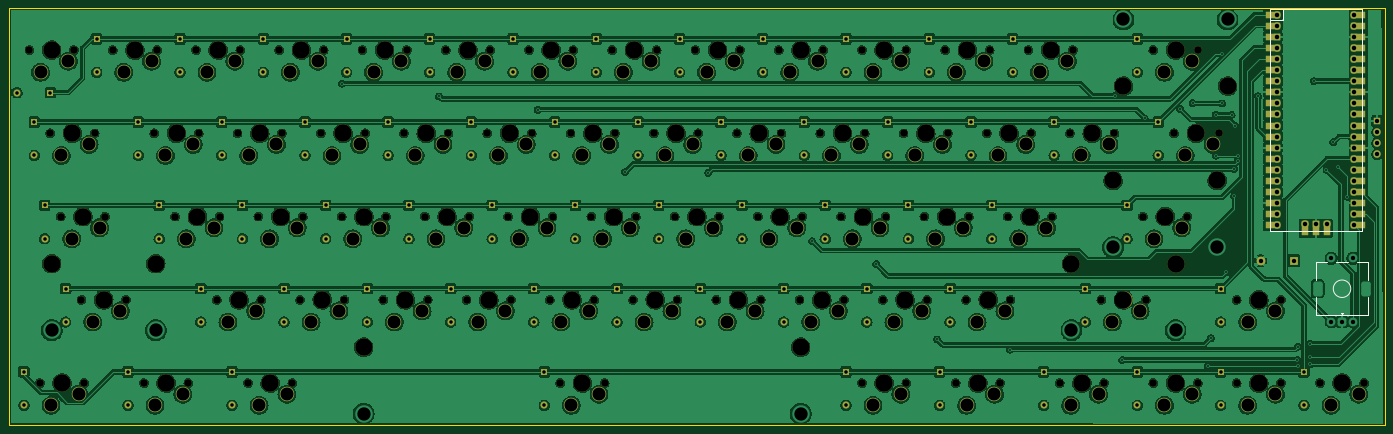
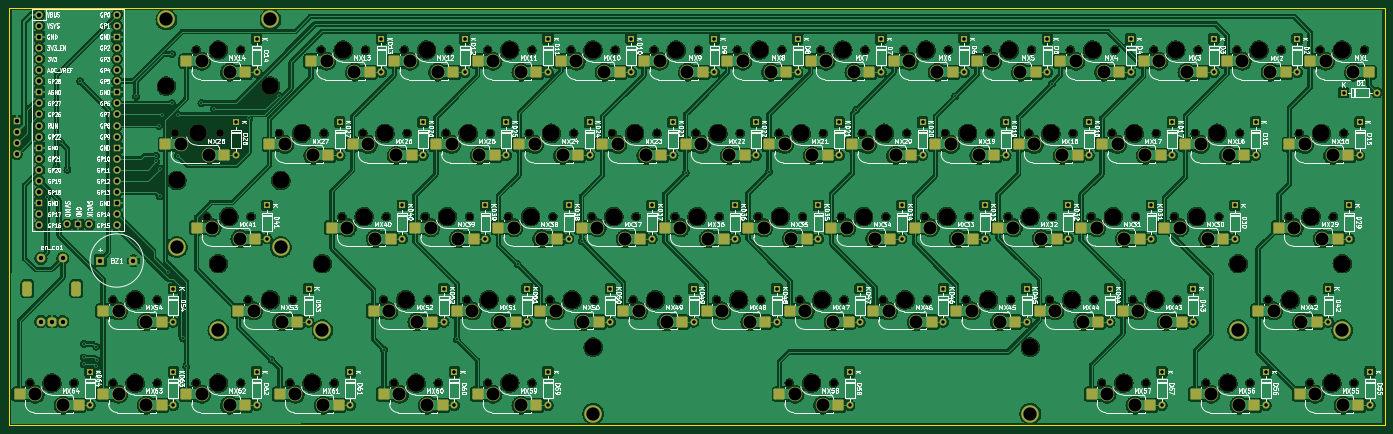
Circuit board: 11 layer files. Board 315.0 x 95.5 mm.
- bottom_copper: pcb-B_Cu.gbr (1040455 bytes)
- bottom_mask: pcb-B_Mask.gbr (23644 bytes)
- paste: pcb-B_Paste.gbr (5619 bytes)
- bottom_silk: pcb-B_Silkscreen.gbr (384880 bytes)
- outline: pcb-Edge_Cuts.gbr (676 bytes)
- top_copper: pcb-F_Cu.gbr (921133 bytes)
- top_mask: pcb-F_Mask.gbr (19750 bytes)
- paste: pcb-F_Paste.gbr (446 bytes)
- top_silk: pcb-F_Silkscreen.gbr (1484 bytes)
- drill: pcb-NPTH.drl (3692 bytes)
- drill: pcb-PTH.drl (6690 bytes)

=== bottom_copper: pcb-B_Cu.gbr (1040455 bytes, source omitted) ===
=== bottom_mask: pcb-B_Mask.gbr (23644 bytes, source omitted) ===
=== paste: pcb-B_Paste.gbr ===
%TF.GenerationSoftware,KiCad,Pcbnew,7.0.8*%
%TF.CreationDate,2024-01-28T12:44:37+07:00*%
%TF.ProjectId,pcb,7063622e-6b69-4636-9164-5f7063625858,rev?*%
%TF.SameCoordinates,Original*%
%TF.FileFunction,Paste,Bot*%
%TF.FilePolarity,Positive*%
%FSLAX46Y46*%
G04 Gerber Fmt 4.6, Leading zero omitted, Abs format (unit mm)*
G04 Created by KiCad (PCBNEW 7.0.8) date 2024-01-28 12:44:37*
%MOMM*%
%LPD*%
G01*
G04 APERTURE LIST*
G04 Aperture macros list*
%AMRoundRect*
0 Rectangle with rounded corners*
0 $1 Rounding radius*
0 $2 $3 $4 $5 $6 $7 $8 $9 X,Y pos of 4 corners*
0 Add a 4 corners polygon primitive as box body*
4,1,4,$2,$3,$4,$5,$6,$7,$8,$9,$2,$3,0*
0 Add four circle primitives for the rounded corners*
1,1,$1+$1,$2,$3*
1,1,$1+$1,$4,$5*
1,1,$1+$1,$6,$7*
1,1,$1+$1,$8,$9*
0 Add four rect primitives between the rounded corners*
20,1,$1+$1,$2,$3,$4,$5,0*
20,1,$1+$1,$4,$5,$6,$7,0*
20,1,$1+$1,$6,$7,$8,$9,0*
20,1,$1+$1,$8,$9,$2,$3,0*%
G04 Aperture macros list end*
%ADD10RoundRect,0.250000X-1.025000X-1.000000X1.025000X-1.000000X1.025000X1.000000X-1.025000X1.000000X0*%
G04 APERTURE END LIST*
D10*
%TO.C,MX14*%
X330737500Y-110230000D03*
X317287500Y-112770000D03*
%TD*%
%TO.C,MX39*%
X278350000Y-148330000D03*
X264900000Y-150870000D03*
%TD*%
%TO.C,MX56*%
X99756250Y-186430000D03*
X86306250Y-188970000D03*
%TD*%
%TO.C,MX46*%
X173575000Y-167380000D03*
X160125000Y-169920000D03*
%TD*%
%TO.C,MX24*%
X254537500Y-129280000D03*
X241087500Y-131820000D03*
%TD*%
%TO.C,MX17*%
X121187500Y-129280000D03*
X107737500Y-131820000D03*
%TD*%
%TO.C,MX11*%
X264062500Y-110230000D03*
X250612500Y-112770000D03*
%TD*%
%TO.C,MX12*%
X283112500Y-110230000D03*
X269662500Y-112770000D03*
%TD*%
%TO.C,MX64*%
X368837500Y-186430000D03*
X355387500Y-188970000D03*
%TD*%
%TO.C,MX15*%
X78325000Y-129280000D03*
X64875000Y-131820000D03*
%TD*%
%TO.C,MX45*%
X154525000Y-167380000D03*
X141075000Y-169920000D03*
%TD*%
%TO.C,MX26*%
X292637500Y-129280000D03*
X279187500Y-131820000D03*
%TD*%
%TO.C,MX29*%
X80706250Y-148330000D03*
X67256250Y-150870000D03*
%TD*%
%TO.C,MX34*%
X183100000Y-148330000D03*
X169650000Y-150870000D03*
%TD*%
%TO.C,MX49*%
X230725000Y-167380000D03*
X217275000Y-169920000D03*
%TD*%
%TO.C,MX28*%
X335500000Y-129280000D03*
X322050000Y-131820000D03*
%TD*%
%TO.C,MX23*%
X235487500Y-129280000D03*
X222037500Y-131820000D03*
%TD*%
%TO.C,MX37*%
X240250000Y-148330000D03*
X226800000Y-150870000D03*
%TD*%
%TO.C,MX16*%
X102137500Y-129280000D03*
X88687500Y-131820000D03*
%TD*%
%TO.C,MX42*%
X85468750Y-167380000D03*
X72018750Y-169920000D03*
%TD*%
%TO.C,MX5*%
X149762500Y-110230000D03*
X136312500Y-112770000D03*
%TD*%
%TO.C,MX60*%
X285493750Y-186430000D03*
X272043750Y-188970000D03*
%TD*%
%TO.C,MX13*%
X302162500Y-110230000D03*
X288712500Y-112770000D03*
%TD*%
%TO.C,MX21*%
X197387500Y-129280000D03*
X183937500Y-131820000D03*
%TD*%
%TO.C,MX22*%
X216437500Y-129280000D03*
X202987500Y-131820000D03*
%TD*%
%TO.C,MX38*%
X259300000Y-148330000D03*
X245850000Y-150870000D03*
%TD*%
%TO.C,MX63*%
X349787500Y-186430000D03*
X336337500Y-188970000D03*
%TD*%
%TO.C,MX27*%
X311687500Y-129280000D03*
X298237500Y-131820000D03*
%TD*%
%TO.C,MX57*%
X123568750Y-186430000D03*
X110118750Y-188970000D03*
%TD*%
%TO.C,MX3*%
X111662500Y-110230000D03*
X98212500Y-112770000D03*
%TD*%
%TO.C,MX18*%
X140237500Y-129280000D03*
X126787500Y-131820000D03*
%TD*%
%TO.C,MX6*%
X168812500Y-110230000D03*
X155362500Y-112770000D03*
%TD*%
%TO.C,MX44*%
X135475000Y-167380000D03*
X122025000Y-169920000D03*
%TD*%
%TO.C,MX10*%
X245012500Y-110230000D03*
X231562500Y-112770000D03*
%TD*%
%TO.C,MX40*%
X297400000Y-148330000D03*
X283950000Y-150870000D03*
%TD*%
%TO.C,MX41*%
X328356250Y-148330000D03*
X314906250Y-150870000D03*
%TD*%
%TO.C,MX54*%
X349787500Y-167380000D03*
X336337500Y-169920000D03*
%TD*%
%TO.C,MX2*%
X92612500Y-110230000D03*
X79162500Y-112770000D03*
%TD*%
%TO.C,MX7*%
X187862500Y-110230000D03*
X174412500Y-112770000D03*
%TD*%
%TO.C,MX9*%
X225962500Y-110230000D03*
X212512500Y-112770000D03*
%TD*%
%TO.C,MX35*%
X202150000Y-148330000D03*
X188700000Y-150870000D03*
%TD*%
%TO.C,MX31*%
X125950000Y-148330000D03*
X112500000Y-150870000D03*
%TD*%
%TO.C,MX58*%
X195006250Y-186430000D03*
X181556250Y-188970000D03*
%TD*%
%TO.C,MX53*%
X318831250Y-167380000D03*
X305381250Y-169920000D03*
%TD*%
%TO.C,MX20*%
X178337500Y-129280000D03*
X164887500Y-131820000D03*
%TD*%
%TO.C,MX32*%
X145000000Y-148330000D03*
X131550000Y-150870000D03*
%TD*%
%TO.C,MX19*%
X159287500Y-129280000D03*
X145837500Y-131820000D03*
%TD*%
%TO.C,MX50*%
X249775000Y-167380000D03*
X236325000Y-169920000D03*
%TD*%
%TO.C,MX1*%
X73562500Y-110230000D03*
X60112500Y-112770000D03*
%TD*%
%TO.C,MX55*%
X75943750Y-186430000D03*
X62493750Y-188970000D03*
%TD*%
%TO.C,MX62*%
X330737500Y-186430000D03*
X317287500Y-188970000D03*
%TD*%
%TO.C,MX25*%
X273587500Y-129280000D03*
X260137500Y-131820000D03*
%TD*%
%TO.C,MX51*%
X268825000Y-167380000D03*
X255375000Y-169920000D03*
%TD*%
%TO.C,MX8*%
X206912500Y-110230000D03*
X193462500Y-112770000D03*
%TD*%
%TO.C,MX52*%
X287875000Y-167380000D03*
X274425000Y-169920000D03*
%TD*%
%TO.C,MX33*%
X164050000Y-148330000D03*
X150600000Y-150870000D03*
%TD*%
%TO.C,MX47*%
X192625000Y-167380000D03*
X179175000Y-169920000D03*
%TD*%
%TO.C,MX43*%
X116425000Y-167380000D03*
X102975000Y-169920000D03*
%TD*%
%TO.C,MX59*%
X264062500Y-186430000D03*
X250612500Y-188970000D03*
%TD*%
%TO.C,MX48*%
X211675000Y-167380000D03*
X198225000Y-169920000D03*
%TD*%
%TO.C,MX36*%
X221200000Y-148330000D03*
X207750000Y-150870000D03*
%TD*%
%TO.C,MX4*%
X130712500Y-110230000D03*
X117262500Y-112770000D03*
%TD*%
%TO.C,MX30*%
X106900000Y-148330000D03*
X93450000Y-150870000D03*
%TD*%
%TO.C,MX61*%
X309306250Y-186430000D03*
X295856250Y-188970000D03*
%TD*%
M02*

=== bottom_silk: pcb-B_Silkscreen.gbr (384880 bytes, source omitted) ===
=== outline: pcb-Edge_Cuts.gbr ===
%TF.GenerationSoftware,KiCad,Pcbnew,7.0.8*%
%TF.CreationDate,2024-01-28T12:44:38+07:00*%
%TF.ProjectId,pcb,7063622e-6b69-4636-9164-5f7063625858,rev?*%
%TF.SameCoordinates,Original*%
%TF.FileFunction,Profile,NP*%
%FSLAX46Y46*%
G04 Gerber Fmt 4.6, Leading zero omitted, Abs format (unit mm)*
G04 Created by KiCad (PCBNEW 7.0.8) date 2024-01-28 12:44:38*
%MOMM*%
%LPD*%
G01*
G04 APERTURE LIST*
%TA.AperFunction,Profile*%
%ADD10C,0.100000*%
%TD*%
G04 APERTURE END LIST*
D10*
X56388000Y-193548000D02*
X371348000Y-193548000D01*
X56388000Y-98044000D02*
X56388000Y-193548000D01*
X371348000Y-98044000D02*
X56388000Y-98044000D01*
X371348000Y-193548000D02*
X371348000Y-98044000D01*
M02*

=== top_copper: pcb-F_Cu.gbr (921133 bytes, source omitted) ===
=== top_mask: pcb-F_Mask.gbr (19750 bytes, source omitted) ===
=== paste: pcb-F_Paste.gbr ===
%TF.GenerationSoftware,KiCad,Pcbnew,7.0.8*%
%TF.CreationDate,2024-01-28T12:44:37+07:00*%
%TF.ProjectId,pcb,7063622e-6b69-4636-9164-5f7063625858,rev?*%
%TF.SameCoordinates,Original*%
%TF.FileFunction,Paste,Top*%
%TF.FilePolarity,Positive*%
%FSLAX46Y46*%
G04 Gerber Fmt 4.6, Leading zero omitted, Abs format (unit mm)*
G04 Created by KiCad (PCBNEW 7.0.8) date 2024-01-28 12:44:37*
%MOMM*%
%LPD*%
G01*
G04 APERTURE LIST*
G04 APERTURE END LIST*
M02*

=== top_silk: pcb-F_Silkscreen.gbr ===
%TF.GenerationSoftware,KiCad,Pcbnew,7.0.8*%
%TF.CreationDate,2024-01-28T12:44:37+07:00*%
%TF.ProjectId,pcb,7063622e-6b69-4636-9164-5f7063625858,rev?*%
%TF.SameCoordinates,Original*%
%TF.FileFunction,Legend,Top*%
%TF.FilePolarity,Positive*%
%FSLAX46Y46*%
G04 Gerber Fmt 4.6, Leading zero omitted, Abs format (unit mm)*
G04 Created by KiCad (PCBNEW 7.0.8) date 2024-01-28 12:44:37*
%MOMM*%
%LPD*%
G01*
G04 APERTURE LIST*
%ADD10C,0.150000*%
%ADD11C,0.120000*%
G04 APERTURE END LIST*
D10*
%TO.C,U1*%
X344940000Y-98195000D02*
X344940000Y-149195000D01*
X344940000Y-98195000D02*
X365940000Y-98195000D01*
X344940000Y-100862000D02*
X347947000Y-100862000D01*
X347947000Y-100862000D02*
X347947000Y-98195000D01*
X365940000Y-98195000D02*
X365940000Y-149195000D01*
X365940000Y-149195000D02*
X344940000Y-149195000D01*
D11*
%TO.C,en_co1*%
X363475000Y-162315000D02*
G75*
G03*
X363475000Y-162315000I-2000000J0D01*
G01*
X367375000Y-164315000D02*
X367375000Y-168415000D01*
X367375000Y-156215000D02*
X367375000Y-160315000D01*
X364975000Y-156215000D02*
X367375000Y-156215000D01*
X361775000Y-167815000D02*
X361475000Y-168115000D01*
X361475000Y-168115000D02*
X361175000Y-167815000D01*
X361175000Y-167815000D02*
X361775000Y-167815000D01*
X360175000Y-156215000D02*
X362775000Y-156215000D01*
X355575000Y-168415000D02*
X367375000Y-168415000D01*
X355575000Y-164315000D02*
X355575000Y-168415000D01*
X355575000Y-160315000D02*
X355575000Y-156215000D01*
X355575000Y-156215000D02*
X357975000Y-156215000D01*
%TD*%
M02*

=== drill: pcb-NPTH.drl ===
M48
; DRILL file {KiCad 7.0.8} date Sun Jan 28 12:44:31 2024
; FORMAT={-:-/ absolute / inch / decimal}
; #@! TF.CreationDate,2024-01-28T12:44:31+07:00
; #@! TF.GenerationSoftware,Kicad,Pcbnew,7.0.8
; #@! TF.FileFunction,NonPlated,1,2,NPTH
FMAT,2
INCH
; #@! TA.AperFunction,NonPlated,NPTH,ComponentDrill
T1C0.0689
; #@! TA.AperFunction,NonPlated,NPTH,ComponentDrill
T2C0.1570
%
G90
G05
T1
X2.4064Y-4.2398
X2.5001Y-7.2398
X2.5939Y-4.9898
X2.6876Y-5.7398
X2.8064Y-4.2398
X2.8751Y-6.4898
X2.9001Y-7.2398
X2.9939Y-4.9898
X3.0876Y-5.7398
X3.1564Y-4.2398
X3.2751Y-6.4898
X3.4376Y-7.2398
X3.5314Y-4.9898
X3.5564Y-4.2398
X3.7189Y-5.7398
X3.8376Y-7.2398
X3.9064Y-4.2398
X3.9314Y-4.9898
X4.0939Y-6.4898
X4.1189Y-5.7398
X4.2814Y-4.9898
X4.3064Y-4.2398
X4.3751Y-7.2398
X4.4689Y-5.7398
X4.4939Y-6.4898
X4.6564Y-4.2398
X4.6814Y-4.9898
X4.7751Y-7.2398
X4.8439Y-6.4898
X4.8689Y-5.7398
X5.0314Y-4.9898
X5.0564Y-4.2398
X5.2189Y-5.7398
X5.2439Y-6.4898
X5.4064Y-4.2398
X5.4314Y-4.9898
X5.5939Y-6.4898
X5.6189Y-5.7398
X5.7814Y-4.9898
X5.8064Y-4.2398
X5.9689Y-5.7398
X5.9939Y-6.4898
X6.1564Y-4.2398
X6.1814Y-4.9898
X6.3439Y-6.4898
X6.3689Y-5.7398
X6.5314Y-4.9898
X6.5564Y-4.2398
X6.7189Y-5.7398
X6.7439Y-6.4898
X6.9064Y-4.2398
X6.9314Y-4.9898
X7.0939Y-6.4898
X7.1189Y-5.7398
X7.1876Y-7.2398
X7.2814Y-4.9898
X7.3064Y-4.2398
X7.4689Y-5.7398
X7.4939Y-6.4898
X7.5876Y-7.2398
X7.6564Y-4.2398
X7.6814Y-4.9898
X7.8439Y-6.4898
X7.8689Y-5.7398
X8.0314Y-4.9898
X8.0564Y-4.2398
X8.2189Y-5.7398
X8.2439Y-6.4898
X8.4064Y-4.2398
X8.4314Y-4.9898
X8.5939Y-6.4898
X8.6189Y-5.7398
X8.7814Y-4.9898
X8.8064Y-4.2398
X8.9689Y-5.7398
X8.9939Y-6.4898
X9.1564Y-4.2398
X9.1814Y-4.9898
X9.3439Y-6.4898
X9.3689Y-5.7398
X9.5314Y-4.9898
X9.5564Y-4.2398
X9.7189Y-5.7398
X9.7439Y-6.4898
X9.9064Y-4.2398
X9.9064Y-7.2398
X9.9314Y-4.9898
X10.0939Y-6.4898
X10.1189Y-5.7398
X10.2814Y-4.9898
X10.3064Y-4.2398
X10.3064Y-7.2398
X10.4689Y-5.7398
X10.4939Y-6.4898
X10.6564Y-4.2398
X10.6814Y-4.9898
X10.7501Y-7.2398
X10.8439Y-6.4898
X10.8689Y-5.7398
X11.0314Y-4.9898
X11.0564Y-4.2398
X11.1501Y-7.2398
X11.2189Y-5.7398
X11.2439Y-6.4898
X11.4064Y-4.2398
X11.4314Y-4.9898
X11.6189Y-5.7398
X11.6876Y-7.2398
X11.7814Y-4.9898
X11.8064Y-4.2398
X12.0626Y-6.4898
X12.0876Y-7.2398
X12.1814Y-4.9898
X12.4376Y-5.7398
X12.4626Y-6.4898
X12.5314Y-4.2398
X12.5314Y-7.2398
X12.7189Y-4.9898
X12.8376Y-5.7398
X12.9314Y-4.2398
X12.9314Y-7.2398
X13.1189Y-4.9898
X13.2814Y-6.4898
X13.2814Y-7.2398
X13.6814Y-6.4898
X13.6814Y-7.2398
X14.0314Y-7.2398
X14.4314Y-7.2398
T2
X2.6063Y-6.164
X2.6064Y-4.2398
X2.7001Y-7.2398
X2.7939Y-4.9898
X2.8876Y-5.7398
X3.0751Y-6.4898
X3.3564Y-4.2398
X3.5438Y-6.164
X3.6376Y-7.2398
X3.7314Y-4.9898
X3.9189Y-5.7398
X4.1064Y-4.2398
X4.2939Y-6.4898
X4.4814Y-4.9898
X4.5751Y-7.2398
X4.6689Y-5.7398
X4.8564Y-4.2398
X5.0439Y-6.4898
X5.2314Y-4.9898
X5.4167Y-6.9158
X5.4189Y-5.7398
X5.6064Y-4.2398
X5.7939Y-6.4898
X5.9814Y-4.9898
X6.1689Y-5.7398
X6.3564Y-4.2398
X6.5439Y-6.4898
X6.7314Y-4.9898
X6.9189Y-5.7398
X7.1064Y-4.2398
X7.2939Y-6.4898
X7.3876Y-7.2398
X7.4814Y-4.9898
X7.6689Y-5.7398
X7.8564Y-4.2398
X8.0439Y-6.4898
X8.2314Y-4.9898
X8.4189Y-5.7398
X8.6064Y-4.2398
X8.7939Y-6.4898
X8.9814Y-4.9898
X9.1689Y-5.7398
X9.3542Y-6.9158
X9.3564Y-4.2398
X9.5439Y-6.4898
X9.7314Y-4.9898
X9.9189Y-5.7398
X10.1064Y-4.2398
X10.1064Y-7.2398
X10.2939Y-6.4898
X10.4814Y-4.9898
X10.6689Y-5.7398
X10.8564Y-4.2398
X10.9501Y-7.2398
X11.0439Y-6.4898
X11.2314Y-4.9898
X11.4189Y-5.7398
X11.6064Y-4.2398
X11.7938Y-6.164
X11.8876Y-7.2398
X11.9814Y-4.9898
X12.1688Y-5.415
X12.2622Y-4.5646
X12.2626Y-6.4898
X12.6376Y-5.7398
X12.7313Y-6.164
X12.7314Y-4.2398
X12.7314Y-7.2398
X12.9189Y-4.9898
X13.1063Y-5.415
X13.1997Y-4.5646
X13.4814Y-6.4898
X13.4814Y-7.2398
X14.2314Y-7.2398
T0
M30

=== drill: pcb-PTH.drl (6690 bytes, source omitted) ===
